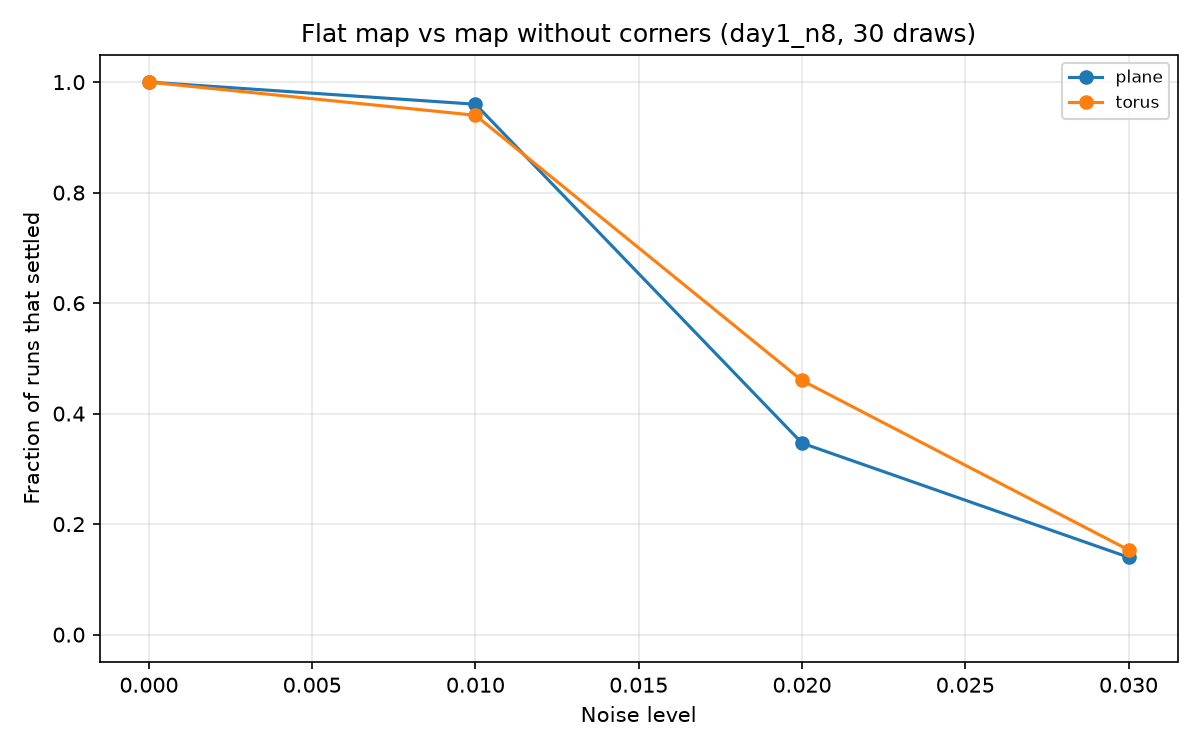

The data file committed next to this chart (first rows):
substrate, noise, inertia, keep, space, gate, economy, r_min, mean_nodes, mean_edges, mean_triangles, mean_components, mean_isolated_nodes, mean_max_degree, mean_positive_edges, mean_mean_edge_length, repeats, conv_rate, conv_lo, conv_hi, consistent_rate, consistent_lo, consistent_hi, signs_retained
geo, 0.0, False, 0.75, plane, hard, fixed, 0.02044, 8.0, 15.03, 10.17, 1.033, 0.03333, 6.067, 7.7, 0.4463, 150, 1.0, 0.975, 1.0, 0.88, 0.8183, 0.9227, 0.6542
geo, 0.01, False, 0.75, plane, hard, fixed, 0.02044, 8.0, 15.03, 10.17, 1.033, 0.03333, 6.067, 7.7, 0.4463, 150, 0.96, 0.9155, 0.9815, 0.9028, 0.8434, 0.9412, 0.5527
geo, 0.02, False, 0.75, plane, hard, fixed, 0.02044, 8.0, 15.03, 10.17, 1.033, 0.03333, 6.067, 7.7, 0.4463, 150, 0.3467, 0.2752, 0.4258, 0.75, 0.6179, 0.8477, 0.5382
geo, 0.03, False, 0.75, plane, hard, fixed, 0.02044, 8.0, 15.03, 10.17, 1.033, 0.03333, 6.067, 7.7, 0.4463, 150, 0.14, 0.09343, 0.2046, 0.7143, 0.5004, 0.8619, 0.5477
geo, 0.0, False, 0.75, torus, hard, fixed, -0.04445, 8.0, 15.27, 10.27, 1.067, 0.06667, 6.033, 7.667, 0.479, 150, 1.0, 0.975, 1.0, 0.8333, 0.7655, 0.8845, 0.6401
geo, 0.01, False, 0.75, torus, hard, fixed, -0.04445, 8.0, 15.27, 10.27, 1.067, 0.06667, 6.033, 7.667, 0.479, 150, 0.94, 0.8899, 0.9681, 0.8227, 0.7514, 0.8769, 0.5331
geo, 0.02, False, 0.75, torus, hard, fixed, -0.04445, 8.0, 15.27, 10.27, 1.067, 0.06667, 6.033, 7.667, 0.479, 150, 0.46, 0.3822, 0.5398, 0.7536, 0.6404, 0.8401, 0.5311
geo, 0.03, False, 0.75, torus, hard, fixed, -0.04445, 8.0, 15.27, 10.27, 1.067, 0.06667, 6.033, 7.667, 0.479, 150, 0.1533, 0.1044, 0.2196, 0.4783, 0.2924, 0.6704, 0.542
